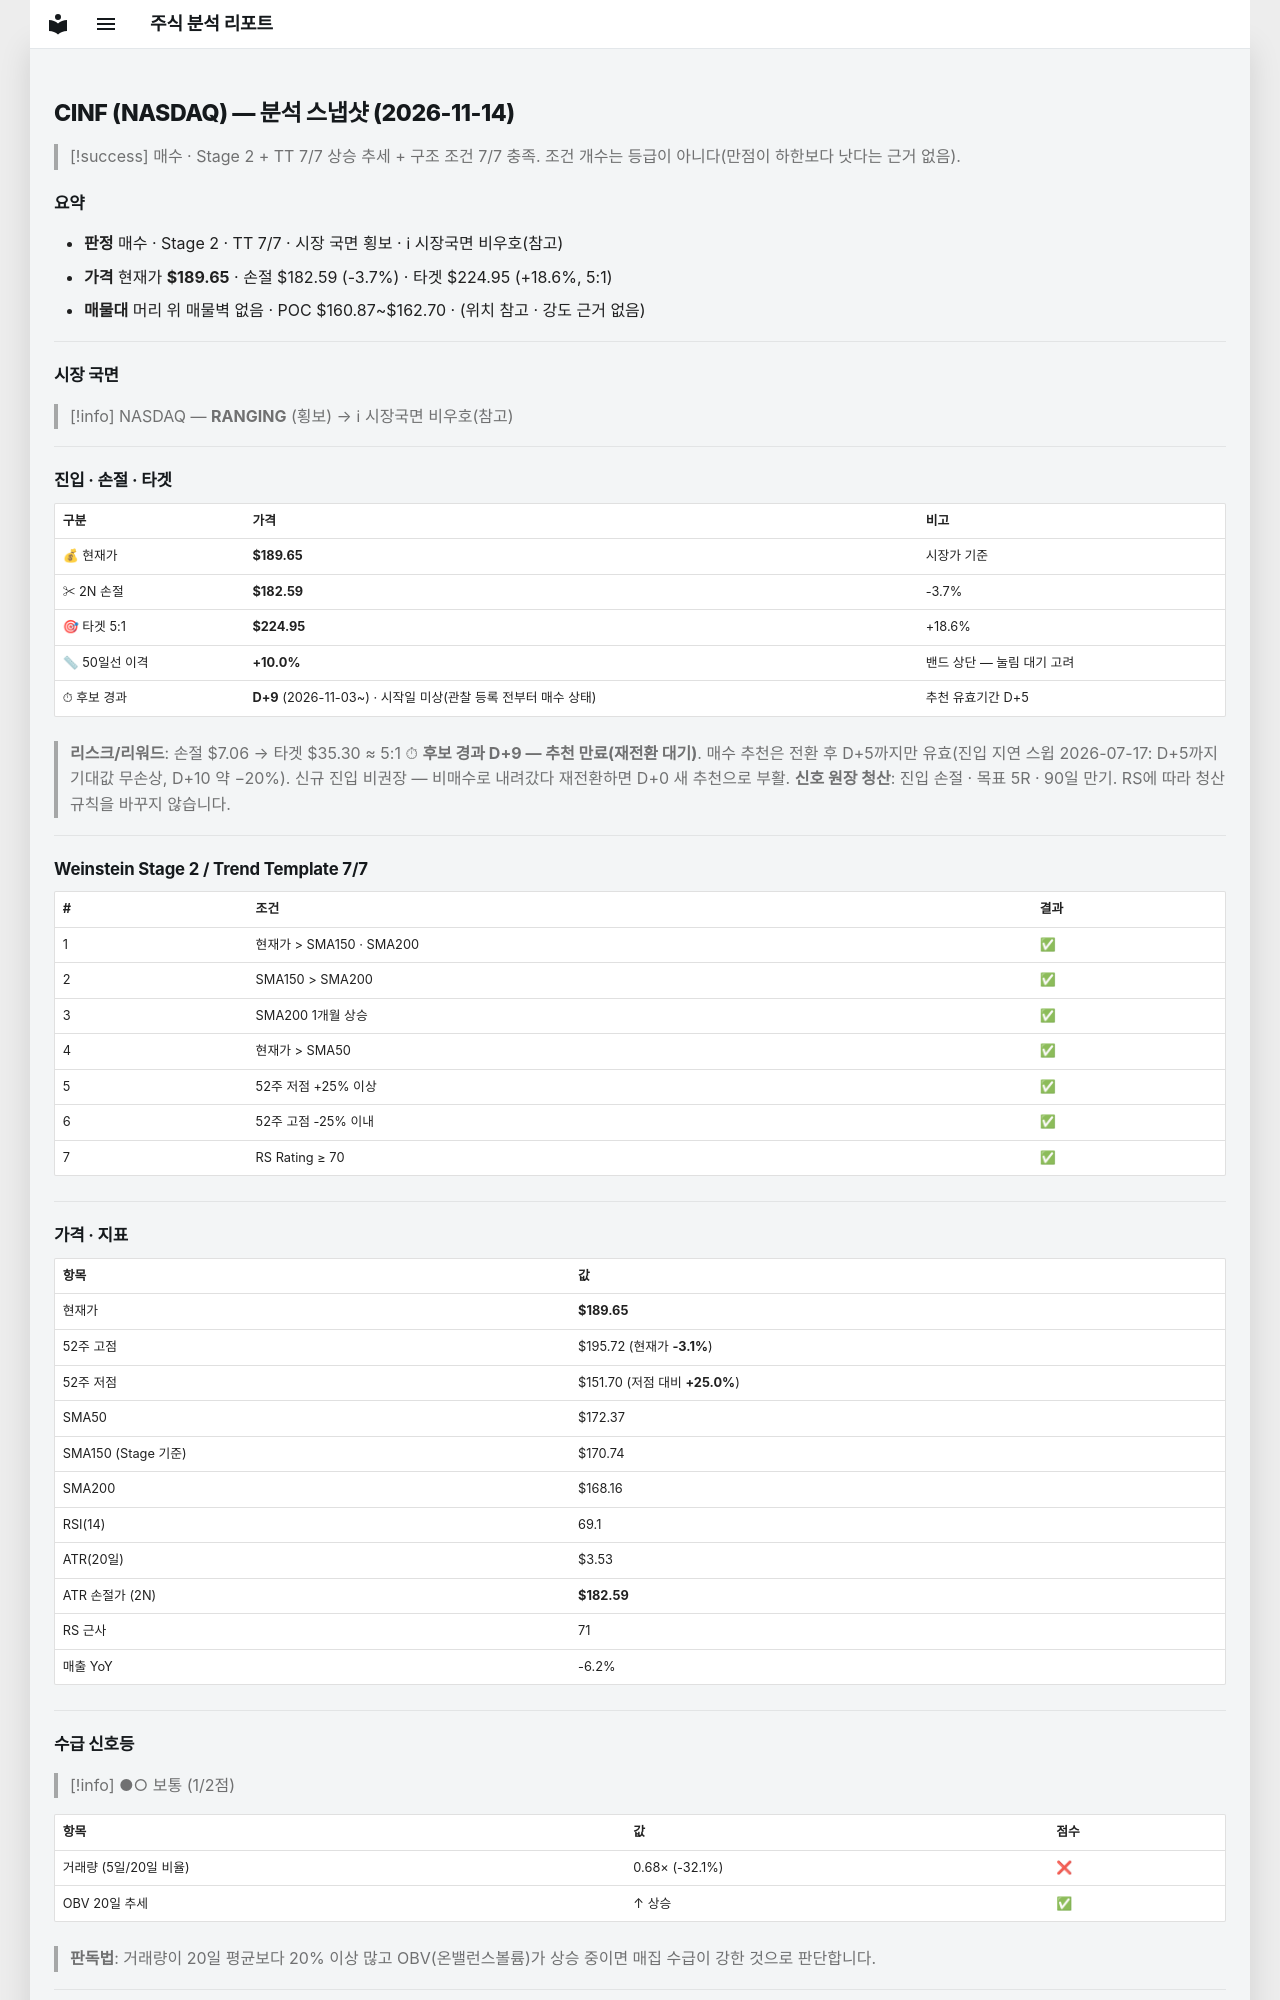

repository: soloandco/stock-reports · page: snapshots/CINF-2026-11-14/index.html · generator: mkdocs

---
type: analysis-snapshot
title: CINF 분석 스냅샷
ticker: CINF
market: NASDAQ
created: 2026-11-14
updated: 2026-11-14
bar-date: 2026-11-13
verdict: 매수후보
real-rr: 0.57
sma50-gap-pct: 10.0
candidate-days: 9
candidate-since: 2026-11-03
candidate-start-unknown: true
weekly-position: 저항대아래
weekly-overhead-price: 193.71
weekly-overhead-pct: 2.1
stage: 2
trend-template-score: 7
tt-max: 7
ma-set: sma-50-150-200
price: 189.64999389648438
stop-price: 182.5890614134322
market-regime: RANGING
supply-demand-score: 1/2
supply-demand-label: 보통
status: tracking
tags:
  - stock-agent
  - watchlist
  - CINF
  - analysis
related:
  - "[[analysis-template]]"
---

# CINF (NASDAQ) — 분석 스냅샷 (2026-11-14)

> [!success] 매수 · Stage 2 + TT 7/7
> 상승 추세 + 구조 조건 7/7 충족. 조건 개수는 등급이 아니다(만점이 하한보다 낫다는 근거 없음).

## 요약

- **판정** 매수 · Stage 2 · TT 7/7 · 시장 국면 횡보 · ℹ 시장국면 비우호(참고)
- **가격** 현재가 **$189.65** · 손절 $182.59 (-3.7%) · 타겟 $224.95 (+18.6%, 5:1)
- **매물대** 머리 위 매물벽 없음 · POC $160.87~$162.70 · (위치 참고 · 강도 근거 없음)

---

## 시장 국면

> [!info] NASDAQ — **RANGING** (횡보) → ℹ 시장국면 비우호(참고)

---

## 진입 · 손절 · 타겟

| 구분 | 가격 | 비고 |
|------|------|------|
| 💰 현재가 | **$189.65** | 시장가 기준 |
| ✂ 2N 손절 | **$182.59** | -3.7% |
| 🎯 타겟 5:1 | **$224.95** | +18.6% |
| 📏 50일선 이격 | **+10.0%** | 밴드 상단 — 눌림 대기 고려 |
| ⏱ 후보 경과 | **D+9** (2026-11-03~) · 시작일 미상(관찰 등록 전부터 매수 상태) | 추천 유효기간 D+5 |

> **리스크/리워드**: 손절 $7.06 → 타겟 $35.30 ≈ 5:1
> ⏱ **후보 경과 D+9 — 추천 만료(재전환 대기)**. 매수 추천은 전환 후 D+5까지만 유효(진입 지연 스윕 2026-07-17: D+5까지 기대값 무손상, D+10 약 −20%). 신규 진입 비권장 — 비매수로 내려갔다 재전환하면 D+0 새 추천으로 부활.
> **신호 원장 청산**: 진입 손절 · 목표 5R · 90일 만기. RS에 따라 청산 규칙을 바꾸지 않습니다.

---

## Weinstein Stage 2 / Trend Template 7/7

| # | 조건 | 결과 |
|---|------|------|
| 1 | 현재가 > SMA150 · SMA200 | ✅ |
| 2 | SMA150 > SMA200 | ✅ |
| 3 | SMA200 1개월 상승 | ✅ |
| 4 | 현재가 > SMA50 | ✅ |
| 5 | 52주 저점 +25% 이상 | ✅ |
| 6 | 52주 고점 -25% 이내 | ✅ |
| 7 | RS Rating ≥ 70 | ✅ |

---

## 가격 · 지표

| 항목 | 값 |
|------|---|
| 현재가 | **$189.65** |
| 52주 고점 | $195.72 (현재가 **-3.1%**) |
| 52주 저점 | $151.70 (저점 대비 **+25.0%**) |
| SMA50 | $172.37 |
| SMA150 (Stage 기준) | $170.74 |
| SMA200 | $168.16 |
| RSI(14) | 69.1 |
| ATR(20일) | $3.53 |
| ATR 손절가 (2N) | **$182.59** |
| RS 근사 | 71 |
| 매출 YoY | -6.2% |

---
## 수급 신호등

> [!info] ●○ 보통 (1/2점)

| 항목 | 값 | 점수 |
|------|------|------|
| 거래량 (5일/20일 비율) | 0.68× (-32.1%) | ❌ |
| OBV 20일 추세 | ↑ 상승 | ✅ |

> **판독법**: 거래량이 20일 평균보다 20% 이상 많고 OBV(온밸런스볼륨)가 상승 중이면 매집 수급이 강한 것으로 판단합니다.

---
